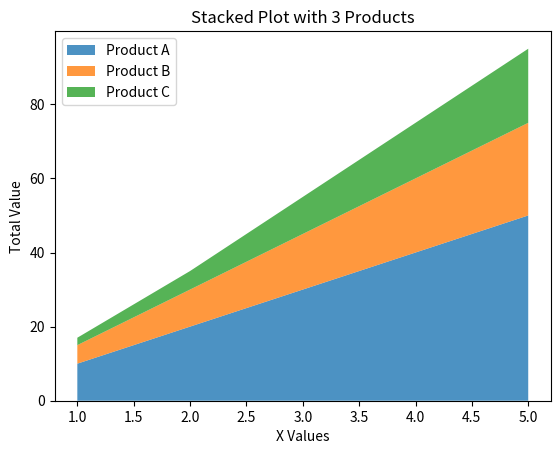

Generate this figure with matplotlib:
import matplotlib.pyplot as plt

x = [1, 2, 3, 4, 5]

product_A = [10, 20, 30, 40, 50]
product_B = [5, 10, 15, 20, 25]

# plt.stackplot(x, product_A, product_B)

# plt.title("Simple Stacked Area Plot")
# plt.xlabel("X Values")
# plt.ylabel("Values")

# plt.show()


# plt.stackplot(
#     x,
#     product_A,
#     product_B,
#     labels=["Product A", "Product B"],
#     alpha=0.7
# )

# plt.title("Stacked Area Plot with Legend")
# plt.xlabel("X Values")
# plt.ylabel("Values")
# plt.legend(loc="upper left")

# plt.show()


product_C = [2, 5, 10, 15, 20]

plt.stackplot(
    x,
    product_A,
    product_B,
    product_C,
    labels=["Product A", "Product B", "Product C"],
    alpha=0.8
)

plt.title("Stacked Plot with 3 Products")
plt.xlabel("X Values")
plt.ylabel("Total Value")
plt.legend()

plt.show()
